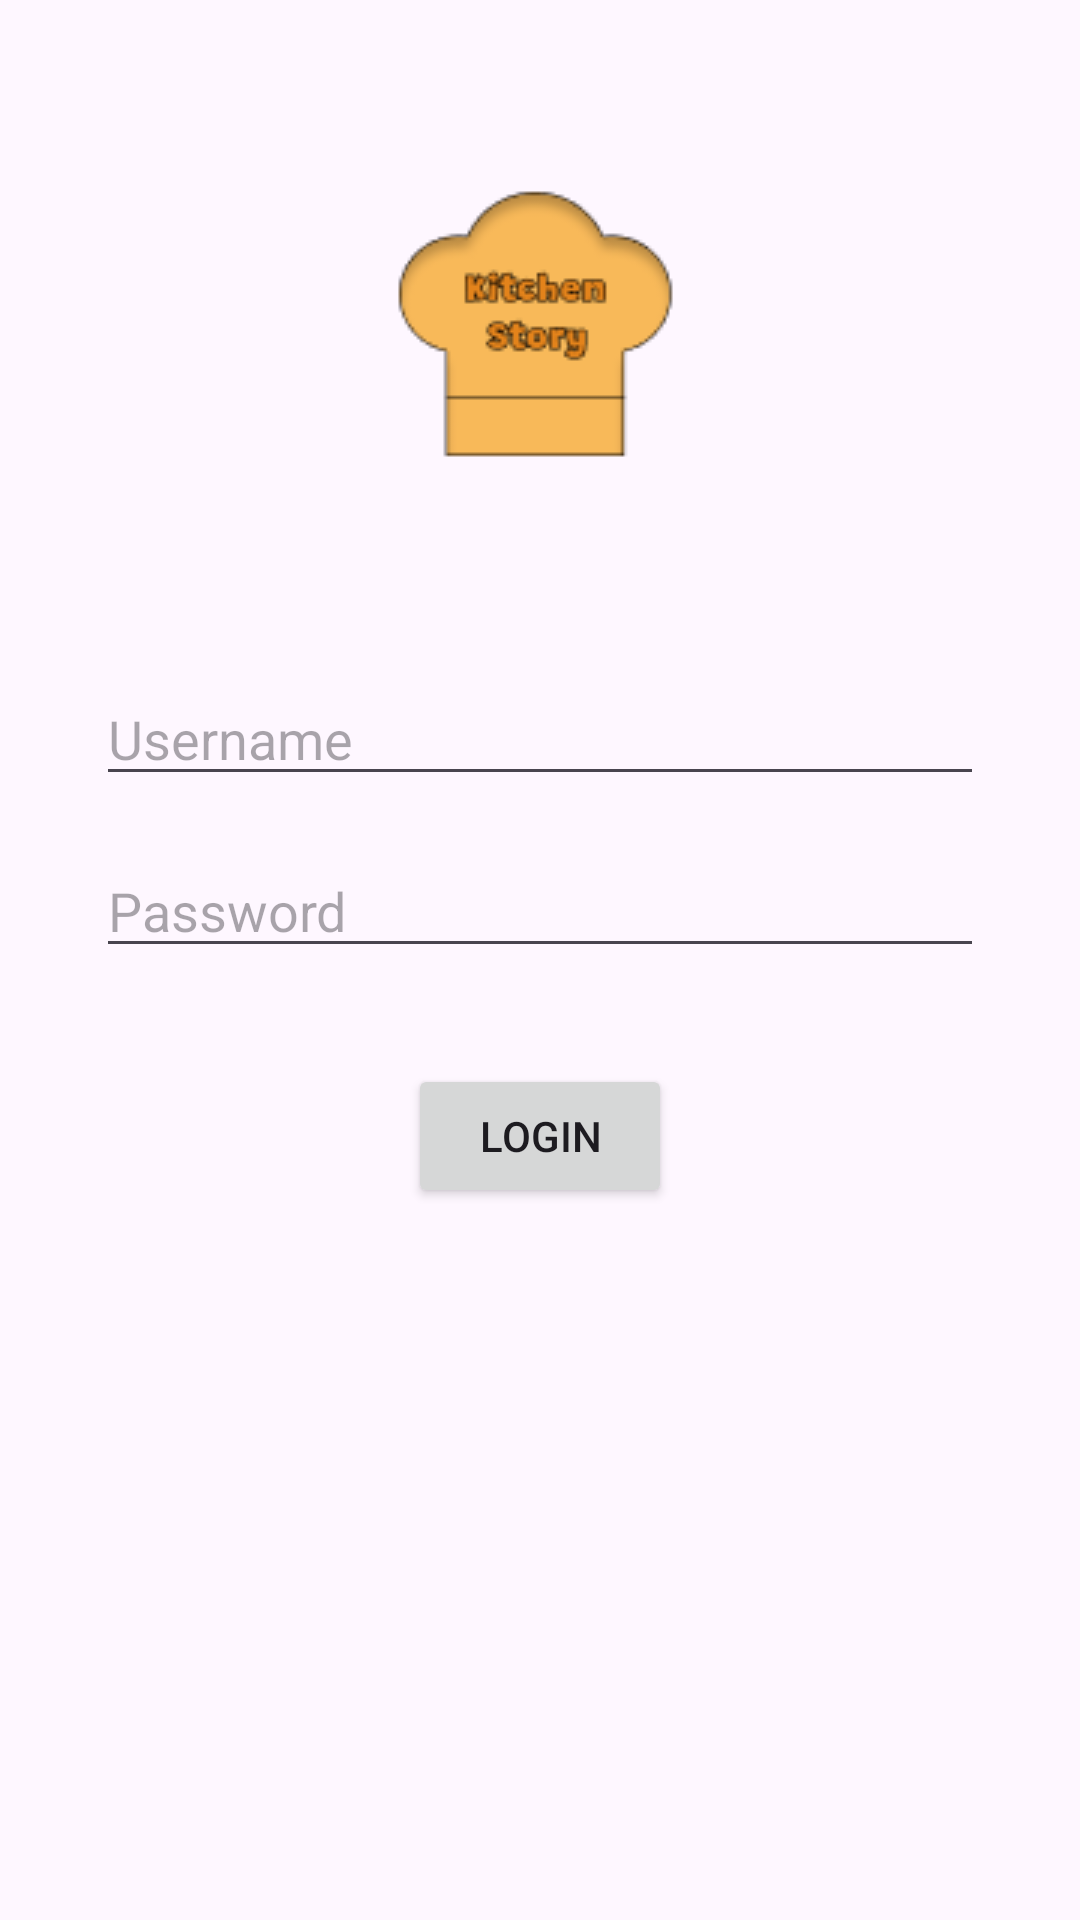

Write the Android layout XML for this screen, with the resource values it uses.
<!-- AndroidManifest.xml: application theme Theme.KitchenStory -->
<!-- res/layout/activity_login.xml -->
<?xml version="1.0" encoding="utf-8"?>
<androidx.constraintlayout.widget.ConstraintLayout xmlns:android="http://schemas.android.com/apk/res/android"
    xmlns:app="http://schemas.android.com/apk/res-auto"
    xmlns:tools="http://schemas.android.com/tools"
    android:id="@+id/main"
    android:layout_width="match_parent"
    android:layout_height="match_parent"
    tools:context=".SignIn">

    <ImageView
        android:id="@+id/imageViewLogo"
        android:layout_width="wrap_content"
        android:layout_height="wrap_content"
        android:src="@drawable/logo"
        app:layout_constraintTop_toTopOf="parent"
        app:layout_constraintStart_toStartOf="parent"
        app:layout_constraintEnd_toEndOf="parent"
        android:layout_marginTop="32dp"/>

    
    <EditText
        android:id="@+id/editTextUsername"
        android:layout_width="0dp"
        android:layout_height="wrap_content"
        android:hint="Username"
        android:inputType="text"
        app:layout_constraintStart_toStartOf="parent"
        app:layout_constraintEnd_toEndOf="parent"
        app:layout_constraintTop_toBottomOf="@+id/imageViewLogo"
        android:layout_marginStart="32dp"
        android:layout_marginTop="32dp"
        android:layout_marginEnd="32dp"/>

    
    <EditText
        android:id="@+id/editTextPassword"
        android:layout_width="0dp"
        android:layout_height="wrap_content"
        android:hint="Password"
        android:inputType="textPassword"
        app:layout_constraintStart_toStartOf="parent"
        app:layout_constraintEnd_toEndOf="parent"
        app:layout_constraintTop_toBottomOf="@+id/editTextUsername"
        android:layout_marginStart="32dp"
        android:layout_marginTop="16dp"
        android:layout_marginEnd="32dp"/>

    <Button
        android:id="@+id/btnLogin"
        android:layout_width="wrap_content"
        android:layout_height="wrap_content"
        android:text="Login"
        app:layout_constraintTop_toBottomOf="@+id/editTextPassword"
        app:layout_constraintStart_toStartOf="parent"
        app:layout_constraintEnd_toEndOf="parent"
        android:layout_marginTop="32dp"/>

</androidx.constraintlayout.widget.ConstraintLayout>
<!-- resources referenced by this layout -->
<resources>
  <!-- drawable logo: png bitmap (drawable, 5399 bytes) -->
  <style name="Theme.KitchenStory" parent="Base.Theme.KitchenStory" />
  <style name="Base.Theme.KitchenStory" parent="Theme.Material3.DayNight.NoActionBar">
          
          
      </style>
</resources>
